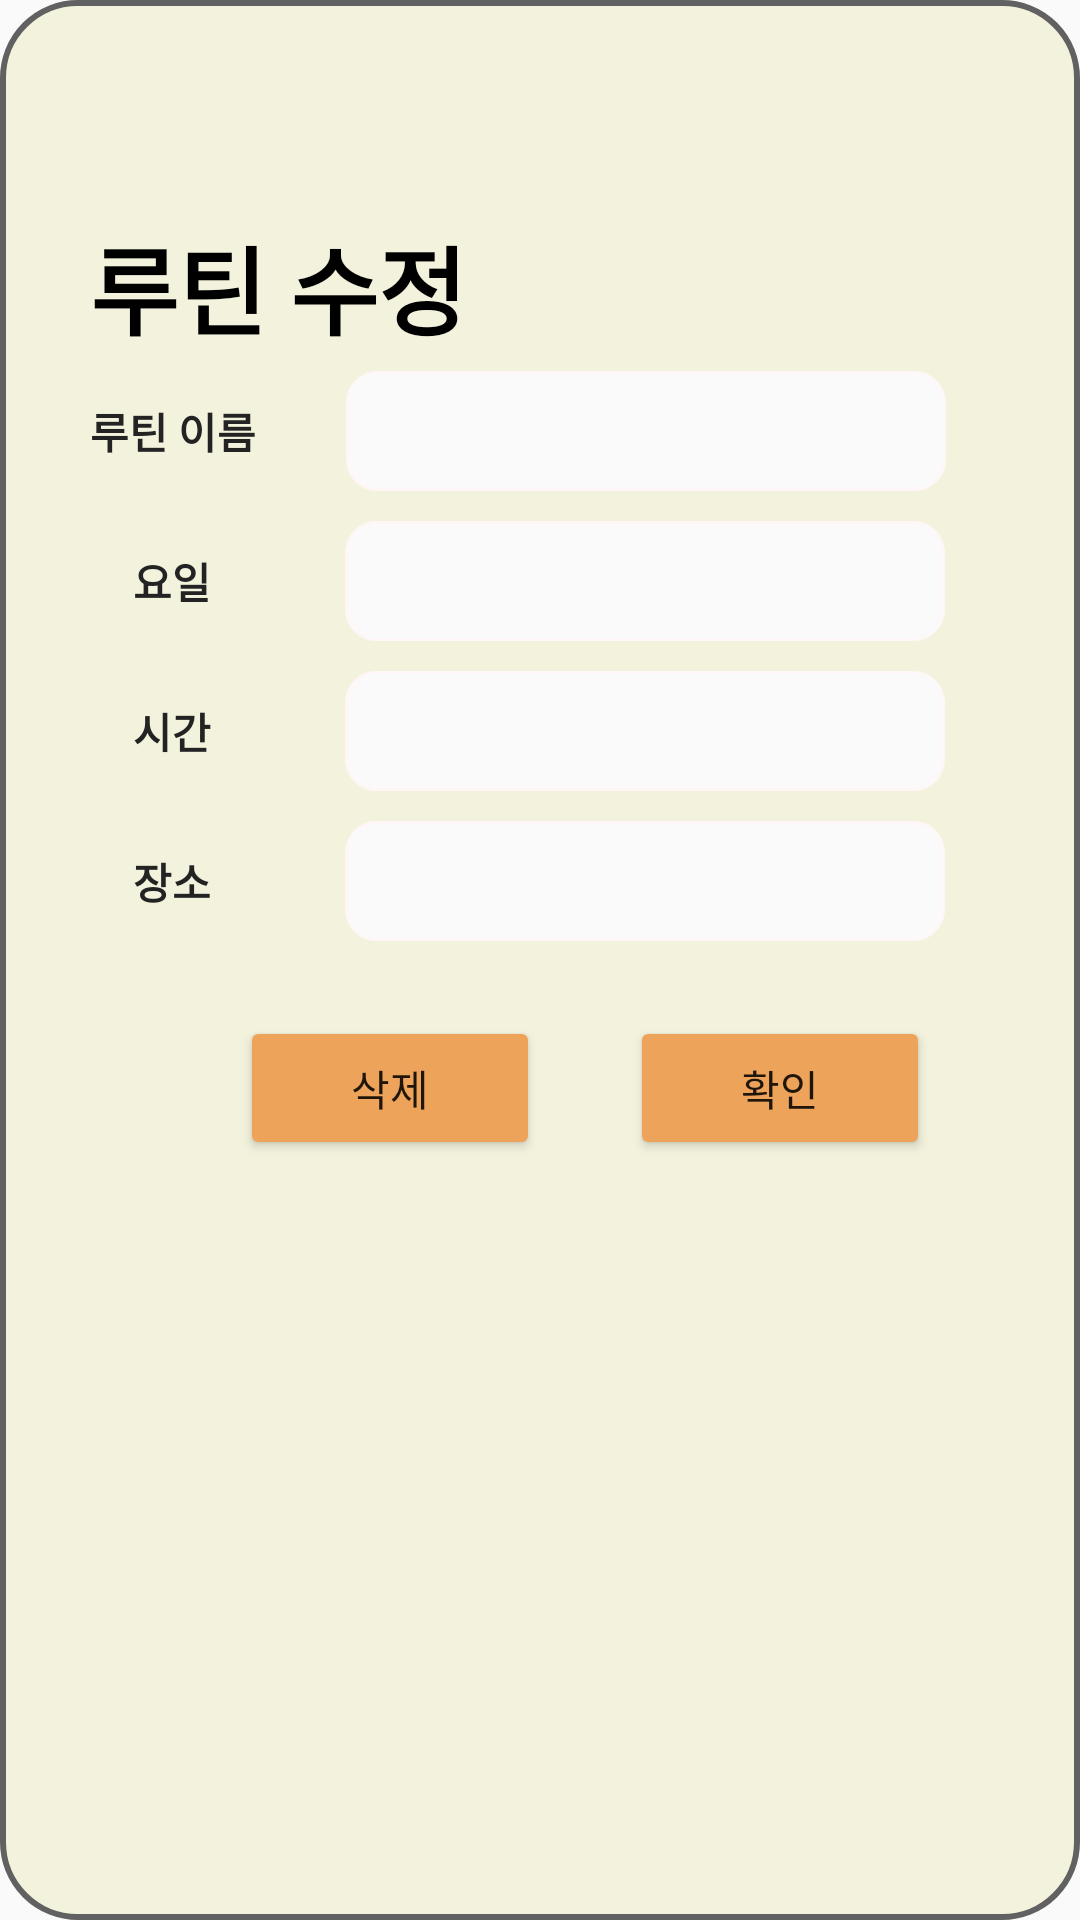

Reconstruct the res/layout file that produces this screen, plus the resources it refers to.
<!-- AndroidManifest.xml: application theme Theme.ToDoPlus -->
<!-- res/layout/routine_edit_dialog.xml -->
<?xml version="1.0" encoding="utf-8"?>
<LinearLayout
    xmlns:android="http://schemas.android.com/apk/res/android"
    android:layout_width="380dp"
    android:layout_height="410dp"
    android:layout_gravity="center"
    android:background="@drawable/dialog_round_yellow"
    android:orientation="vertical">

    <ImageView
        android:id="@+id/rtnEdit_cancel"
        android:layout_width="40dp"
        android:layout_height="40dp"
        android:background="@drawable/remove"
        android:layout_marginTop="32dp"
        android:layout_marginLeft="310dp"/>

    <TextView
        android:id="@+id/routineEdit"
        android:layout_width="wrap_content"
        android:layout_height="wrap_content"
        android:layout_marginLeft="30dp"
        android:text="루틴 수정"
        android:textStyle="bold"
        android:textColor="@color/black"
        android:textSize="32sp" />

    <LinearLayout
        android:layout_width="match_parent"
        android:layout_height="50dp"
        android:orientation="horizontal">

        <TextView
            android:id="@+id/todoName"
            android:layout_width="wrap_content"
            android:layout_height="wrap_content"
            android:layout_marginTop="0dp"
            android:layout_marginLeft="30dp"
            android:layout_gravity="center"
            android:text="루틴 이름"
            android:textStyle="bold"
            android:textColor="#232323"/>

        <EditText
            android:id="@+id/rtn_title_edit"
            android:layout_width="200dp"
            android:layout_height="40dp"
            android:layout_marginLeft="30dp"
            android:layout_gravity="center"
            android:background="@drawable/edittext_blank"
            />

    </LinearLayout>

    <LinearLayout
        android:layout_width="match_parent"
        android:layout_height="50dp"
        android:orientation="horizontal">

        <TextView
            android:id="@+id/day"
            android:layout_width="55dp"
            android:layout_height="wrap_content"
            android:layout_gravity="center"
            android:layout_marginLeft="30dp"
            android:layout_marginTop="0dp"
            android:text="요일"
            android:textColor="#232323"
            android:textAlignment="center"
            android:textStyle="bold" />

        <EditText
            android:id="@+id/rtn_day_edit"
            android:layout_width="200dp"
            android:layout_height="40dp"
            android:layout_marginLeft="30dp"
            android:layout_gravity="center"
            android:background="@drawable/edittext_blank"
            />

    </LinearLayout>

    <LinearLayout
        android:layout_width="match_parent"
        android:layout_height="50dp"
        android:orientation="horizontal">

        <TextView
            android:id="@+id/time"
            android:layout_width="55dp"
            android:layout_height="wrap_content"
            android:layout_marginTop="0dp"
            android:layout_marginLeft="30dp"
            android:layout_gravity="center"
            android:text="시간"
            android:textStyle="bold"
            android:textAlignment="center"
            android:textColor="#232323"/>

        <EditText
            android:id="@+id/rtn_time_edit"
            android:layout_width="200dp"
            android:layout_height="40dp"
            android:layout_marginLeft="30dp"
            android:layout_gravity="center"
            android:background="@drawable/edittext_blank" />

    </LinearLayout>

    <LinearLayout
        android:layout_width="match_parent"
        android:layout_height="50dp"
        android:orientation="horizontal">

        <TextView
            android:id="@+id/place"
            android:layout_width="55dp"
            android:layout_height="wrap_content"
            android:layout_marginTop="0dp"
            android:layout_marginLeft="30dp"
            android:layout_gravity="center"
            android:text="장소"
            android:textStyle="bold"
            android:textAlignment="center"
            android:textColor="#232323"/>

        <EditText
            android:id="@+id/rtn_place_edit"
            android:layout_width="200dp"
            android:layout_height="40dp"
            android:layout_marginLeft="30dp"
            android:layout_gravity="center"
            android:background="@drawable/edittext_blank"/>

    </LinearLayout>

    <LinearLayout
        android:layout_width="match_parent"
        android:layout_height="match_parent">

        <Button
            android:id="@+id/rtnEdit_remove"
            android:layout_width="100dp"
            android:layout_height="wrap_content"
            android:layout_marginLeft="80dp"
            android:layout_marginTop="20dp"
            android:text="삭제"
            android:backgroundTint="#EDA45A"/>

        <Button
            android:id="@+id/rtnEdit_ok"
            android:layout_width="100dp"
            android:layout_height="wrap_content"
            android:layout_marginLeft="30dp"
            android:layout_marginTop="20dp"
            android:text="확인"
            android:backgroundTint="#EDA45A"/>

    </LinearLayout>
</LinearLayout>
<!-- resources referenced by this layout -->
<resources>
  <!-- drawable dialog_round_yellow (drawable) -->
  <?xml version="1.0" encoding="utf-8"?>
  <layer-list xmlns:android="http://schemas.android.com/apk/res/android"
      android:layout_height="wrap_content"
      android:layout_width="wrap_content">
      <item>
          
          <shape android:shape="rectangle">
              
              <corners android:radius="25dip" />
              
              <solid android:color="#F2F2DD" />
              
              <stroke android:width="2dp" android:color="#616161"/>
          </shape>
      </item>
  </layer-list>
  <!-- drawable edittext_blank (drawable) -->
  <?xml version="1.0" encoding="utf-8"?>
  <layer-list xmlns:android="http://schemas.android.com/apk/res/android"
      android:layout_height="wrap_content"
      android:layout_width="wrap_content">
  
  
      <item>
          <shape android:shape="rectangle">
              <corners android:radius="10dip" />
              
              <solid android:color="#FBFAFA" />
              
              <stroke android:width="1dp" android:color="#FFF7F7"/>
          </shape>
      </item>
  
  </layer-list>
  <style name="Theme.ToDoPlus" parent="Theme.AppCompat.Light">
          
          <item name="colorPrimary">@color/purple_500</item>
          <item name="colorPrimaryVariant">@color/purple_700</item>
          <item name="colorOnPrimary">@color/white</item>
          
          <item name="colorSecondary">@color/teal_200</item>
          <item name="colorSecondaryVariant">@color/teal_700</item>
          <item name="colorOnSecondary">@color/black</item>
          
          <item name="android:statusBarColor" tools:targetApi="l">?attr/colorPrimaryVariant</item>
          
      </style>
  <!-- not gathered from this repository: default colours our renderer supplied (Android Studio template values) -->
  <color name="purple_500">#FF6200EE</color>
  <color name="purple_700">#FF3700B3</color>
  <color name="teal_200">#FF03DAC5</color>
  <color name="teal_700">#FF018786</color>
  <color name="black">#FF000000</color>
  <color name="white">#FFFFFFFF</color>
</resources>
